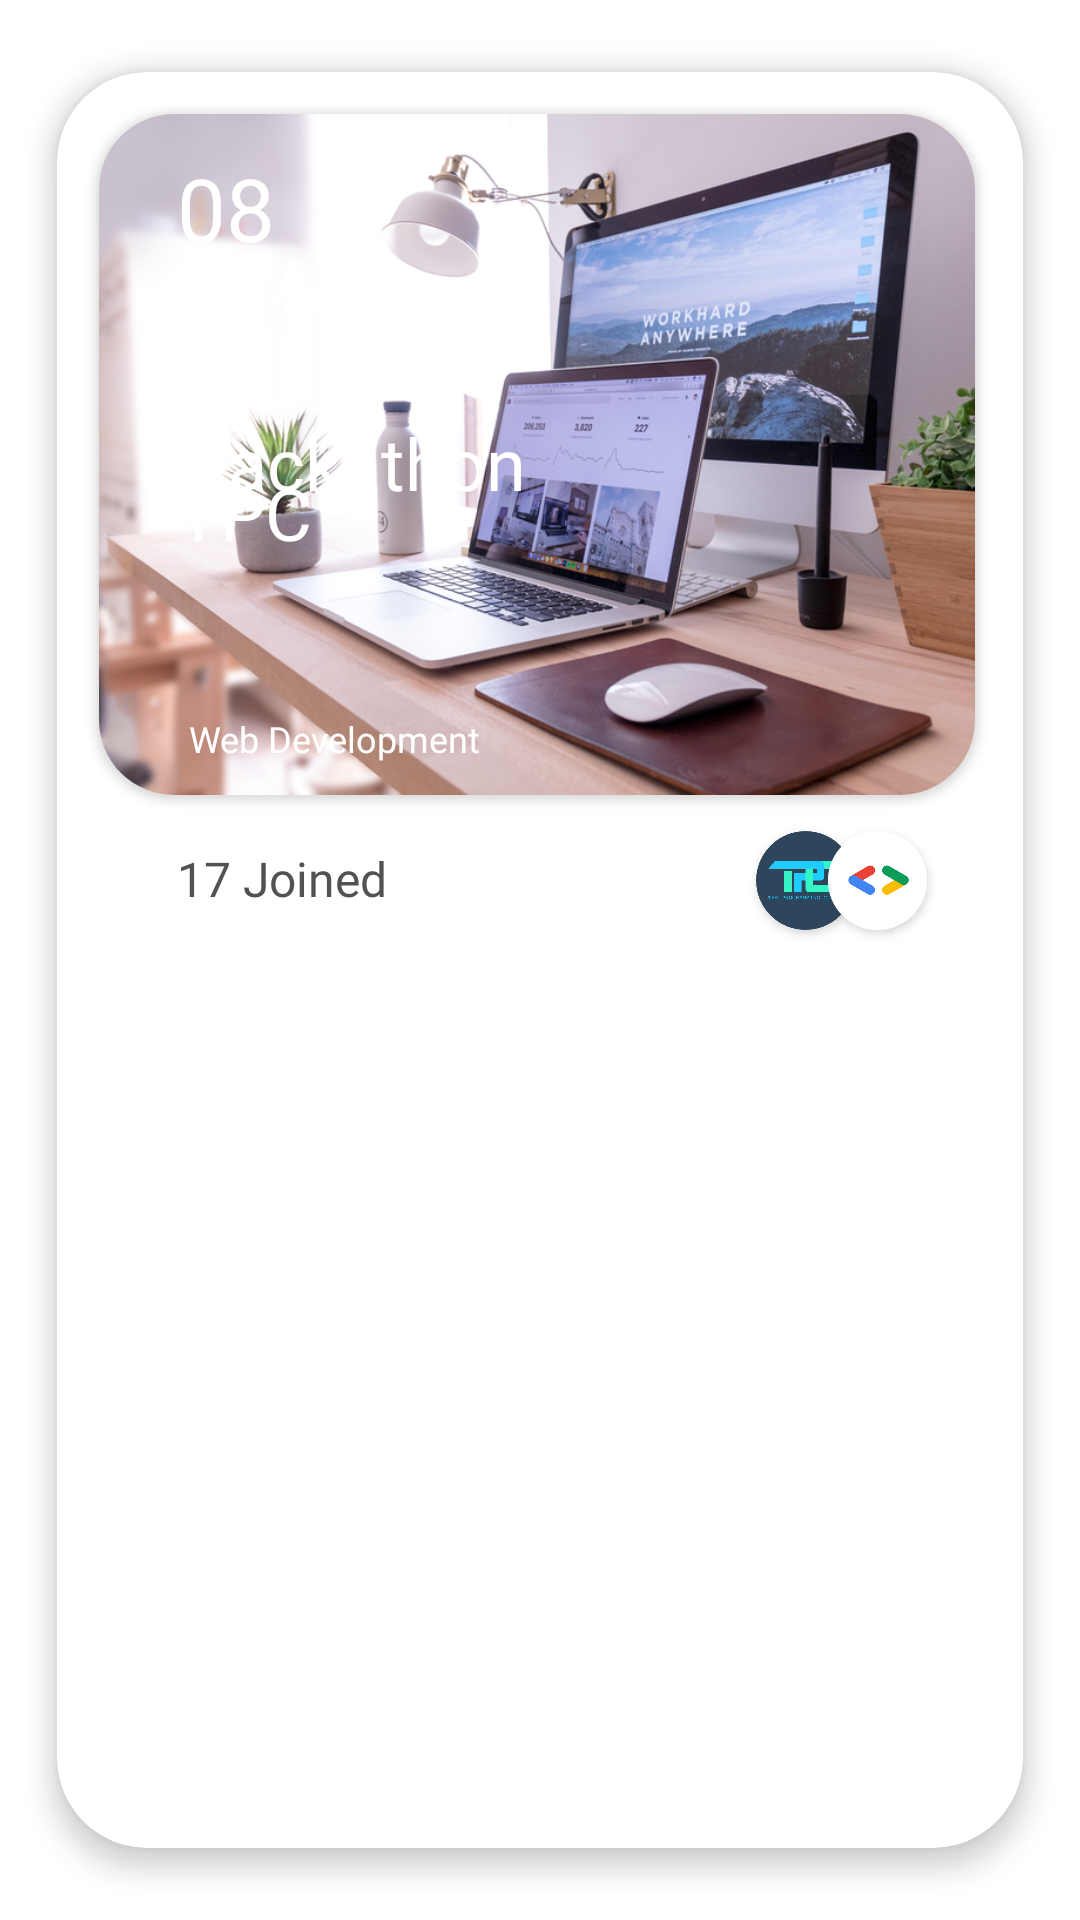

Produce the Android XML layout that renders to this screen, including the resource entries it uses.
<!-- AndroidManifest.xml: application theme Theme.Tpc -->
<!-- res/layout/event_card.xml -->
<?xml version="1.0" encoding="utf-8"?>
<androidx.cardview.widget.CardView
    xmlns:android="http://schemas.android.com/apk/res/android"
    xmlns:app="http://schemas.android.com/apk/res-auto"
    xmlns:tools="http://schemas.android.com/tools"
    android:layout_width="wrap_content"
    android:layout_height="wrap_content"
    android:layout_margin="5dp"
    app:cardBackgroundColor="@color/white"
    app:cardCornerRadius="30dp"
    app:cardElevation="5dp"
    app:cardMaxElevation="10dp"
    android:layout_marginBottom="2dp"
    app:cardPreventCornerOverlap="true"
    app:cardUseCompatPadding="true">

    <androidx.constraintlayout.widget.ConstraintLayout
        android:id="@+id/eventcard_layout"
        android:layout_width="320dp"
        android:layout_height="300dp"
        >

        <androidx.cardview.widget.CardView
            android:id="@+id/eventcard_poster"
            android:layout_width="match_parent"
            android:layout_height="227dp"
            android:layout_marginLeft="14dp"
            android:layout_marginRight="14dp"
            android:layout_marginTop="14dp"
            app:cardCornerRadius="25dp"
            app:layout_constraintLeft_toLeftOf="parent"
            app:layout_constraintTop_toTopOf="parent">

            <ImageView
                android:id="@+id/eventcard_img"
                android:layout_width="match_parent"
                android:layout_height="match_parent"
                android:foreground="@drawable/eventcard_overlay"
                android:scaleType="centerCrop"
                android:src="@drawable/web_cardview" />


            <TextView
                android:id="@+id/eventcard_day"
                android:layout_width="wrap_content"
                android:layout_height="wrap_content"
                android:layout_marginLeft="26dp"
                android:layout_marginTop="12dp"
                android:fontFamily="@font/source_sans_pro_semibold"
                android:text="08"
                android:textColor="@color/white"
                android:textSize="29dp" />

            <TextView
                android:id="@+id/eventcard_month"
                android:layout_width="wrap_content"
                android:layout_height="wrap_content"
                android:layout_marginLeft="26dp"
                android:layout_marginTop="40dp"
                android:fontFamily="@font/poppins_light"
                android:text="Nov"
                android:textColor="@color/white"
                android:textSize="22dp" />

            <TextView
                android:id="@+id/eventcard_name"
                android:layout_width="160dp"
                android:layout_height="wrap_content"
                android:layout_marginLeft="26dp"
                android:layout_marginTop="100dp"
                android:fontFamily="@font/poppins_medium"
                android:lineSpacingExtra="-12dp"
                android:text="Hackathon TPC"
                android:textColor="@color/white"
                android:textSize="24dp" />

            <TextView
                android:id="@+id/eventcard_domain"
                android:layout_width="wrap_content"
                android:layout_height="wrap_content"
                android:layout_marginLeft="30dp"
                android:layout_marginTop="200dp"
                android:fontFamily="@font/poppins_light"
                android:text="Web Development"
                android:textColor="@color/white"
                android:textSize="12dp" />

        </androidx.cardview.widget.CardView>

        <TextView
            android:id="@+id/eventcard_reg"
            android:layout_width="wrap_content"
            android:layout_height="wrap_content"
            android:layout_marginLeft="40dp"
            android:layout_marginTop="17dp"
            android:text="17 Joined"
            android:textSize="16dp"
            android:fontFamily="@font/source_sans_pro_semibold"
            android:textColor="#525252"
            app:layout_constraintLeft_toLeftOf="parent"
            app:layout_constraintTop_toBottomOf="@+id/eventcard_poster" />

        <androidx.cardview.widget.CardView
            android:id="@+id/eventcard_platform"
            android:layout_width="33dp"
            android:layout_height="33dp"
            android:layout_marginRight="54dp"
            android:layout_marginTop="12dp"
            app:layout_constraintRight_toRightOf="parent"
            app:layout_constraintTop_toBottomOf="@+id/eventcard_poster"
            app:cardCornerRadius="100dp">

            
            <ImageView
                android:id="@+id/dash_profilepic"
                android:layout_width="match_parent"
                android:layout_height="match_parent"
                android:scaleType="centerCrop"
                android:src="@drawable/app_icon" />

        </androidx.cardview.widget.CardView>

        <androidx.cardview.widget.CardView
            android:id="@+id/eventcard_platform2"
            android:layout_width="33dp"
            android:layout_height="33dp"
            android:layout_marginRight="30dp"
            android:layout_marginTop="12dp"
            app:layout_constraintRight_toRightOf="parent"
            app:layout_constraintTop_toBottomOf="@+id/eventcard_poster"
            app:cardCornerRadius="100dp">

            
            <ImageView
                android:id="@+id/dash_profilepic2"
                android:layout_width="match_parent"
                android:layout_height="match_parent"
                android:scaleType="centerCrop"
                android:src="@drawable/gdsc_icon" />

        </androidx.cardview.widget.CardView>


    </androidx.constraintlayout.widget.ConstraintLayout>

</androidx.cardview.widget.CardView>
<!-- resources referenced by this layout -->
<resources>
  <color name="white">#FFFFFFFF</color>
  <!-- drawable app_icon: png bitmap (drawable, 97633 bytes) -->
  <!-- drawable eventcard_overlay (drawable) -->
  <?xml version="1.0" encoding="utf-8"?>
  <shape xmlns:android="http://schemas.android.com/apk/res/android">
      <gradient
          android:startColor="#4D333333"
          android:centerColor="#4D333333"
          android:endColor="#4D333333"
          />
  </shape>
  <!-- drawable gdsc_icon: jpg bitmap (drawable, 18068 bytes) -->
  <!-- drawable web_cardview: png bitmap (drawable, 554350 bytes) -->
  <style name="Theme.Tpc" parent="Theme.MaterialComponents.DayNight.NoActionBar">
          
          <item name="colorPrimary">@color/purple_500</item>
          <item name="colorPrimaryVariant">@color/purple_700</item>
          <item name="colorOnPrimary">@color/white</item>
          
          <item name="colorSecondary">@color/teal_200</item>
          <item name="colorSecondaryVariant">@color/teal_700</item>
          <item name="colorOnSecondary">@color/black</item>
          
          <item name="android:statusBarColor" tools:targetApi="l">@color/black</item>
          
  
          <item name="bottomSheetDialogTheme">@style/AppBottomSheetDialogTheme</item>
      </style>
  <color name="purple_500">#FF6200EE</color>
  <color name="purple_700">#FF3700B3</color>
  <color name="teal_200">#FF03DAC5</color>
  <color name="teal_700">#FF018786</color>
  <color name="black">#FF000000</color>
  <style name="AppBottomSheetDialogTheme" parent="Theme.Design.Light.BottomSheetDialog">
          <item name="bottomSheetStyle">@style/AppModalStyle</item>
      </style>
  <style name="AppModalStyle" parent="Widget.Design.BottomSheet.Modal">
          <item name="android:background">@drawable/newevent_sheetbg</item>
      </style>
  <!-- drawable newevent_sheetbg (drawable) -->
  <?xml version="1.0" encoding="utf-8"?>
  <shape xmlns:android="http://schemas.android.com/apk/res/android">
  
      <corners android:topRightRadius="30dp" android:topLeftRadius="30dp"/>
      <solid android:color="@color/white"/>
  
  </shape>
</resources>
